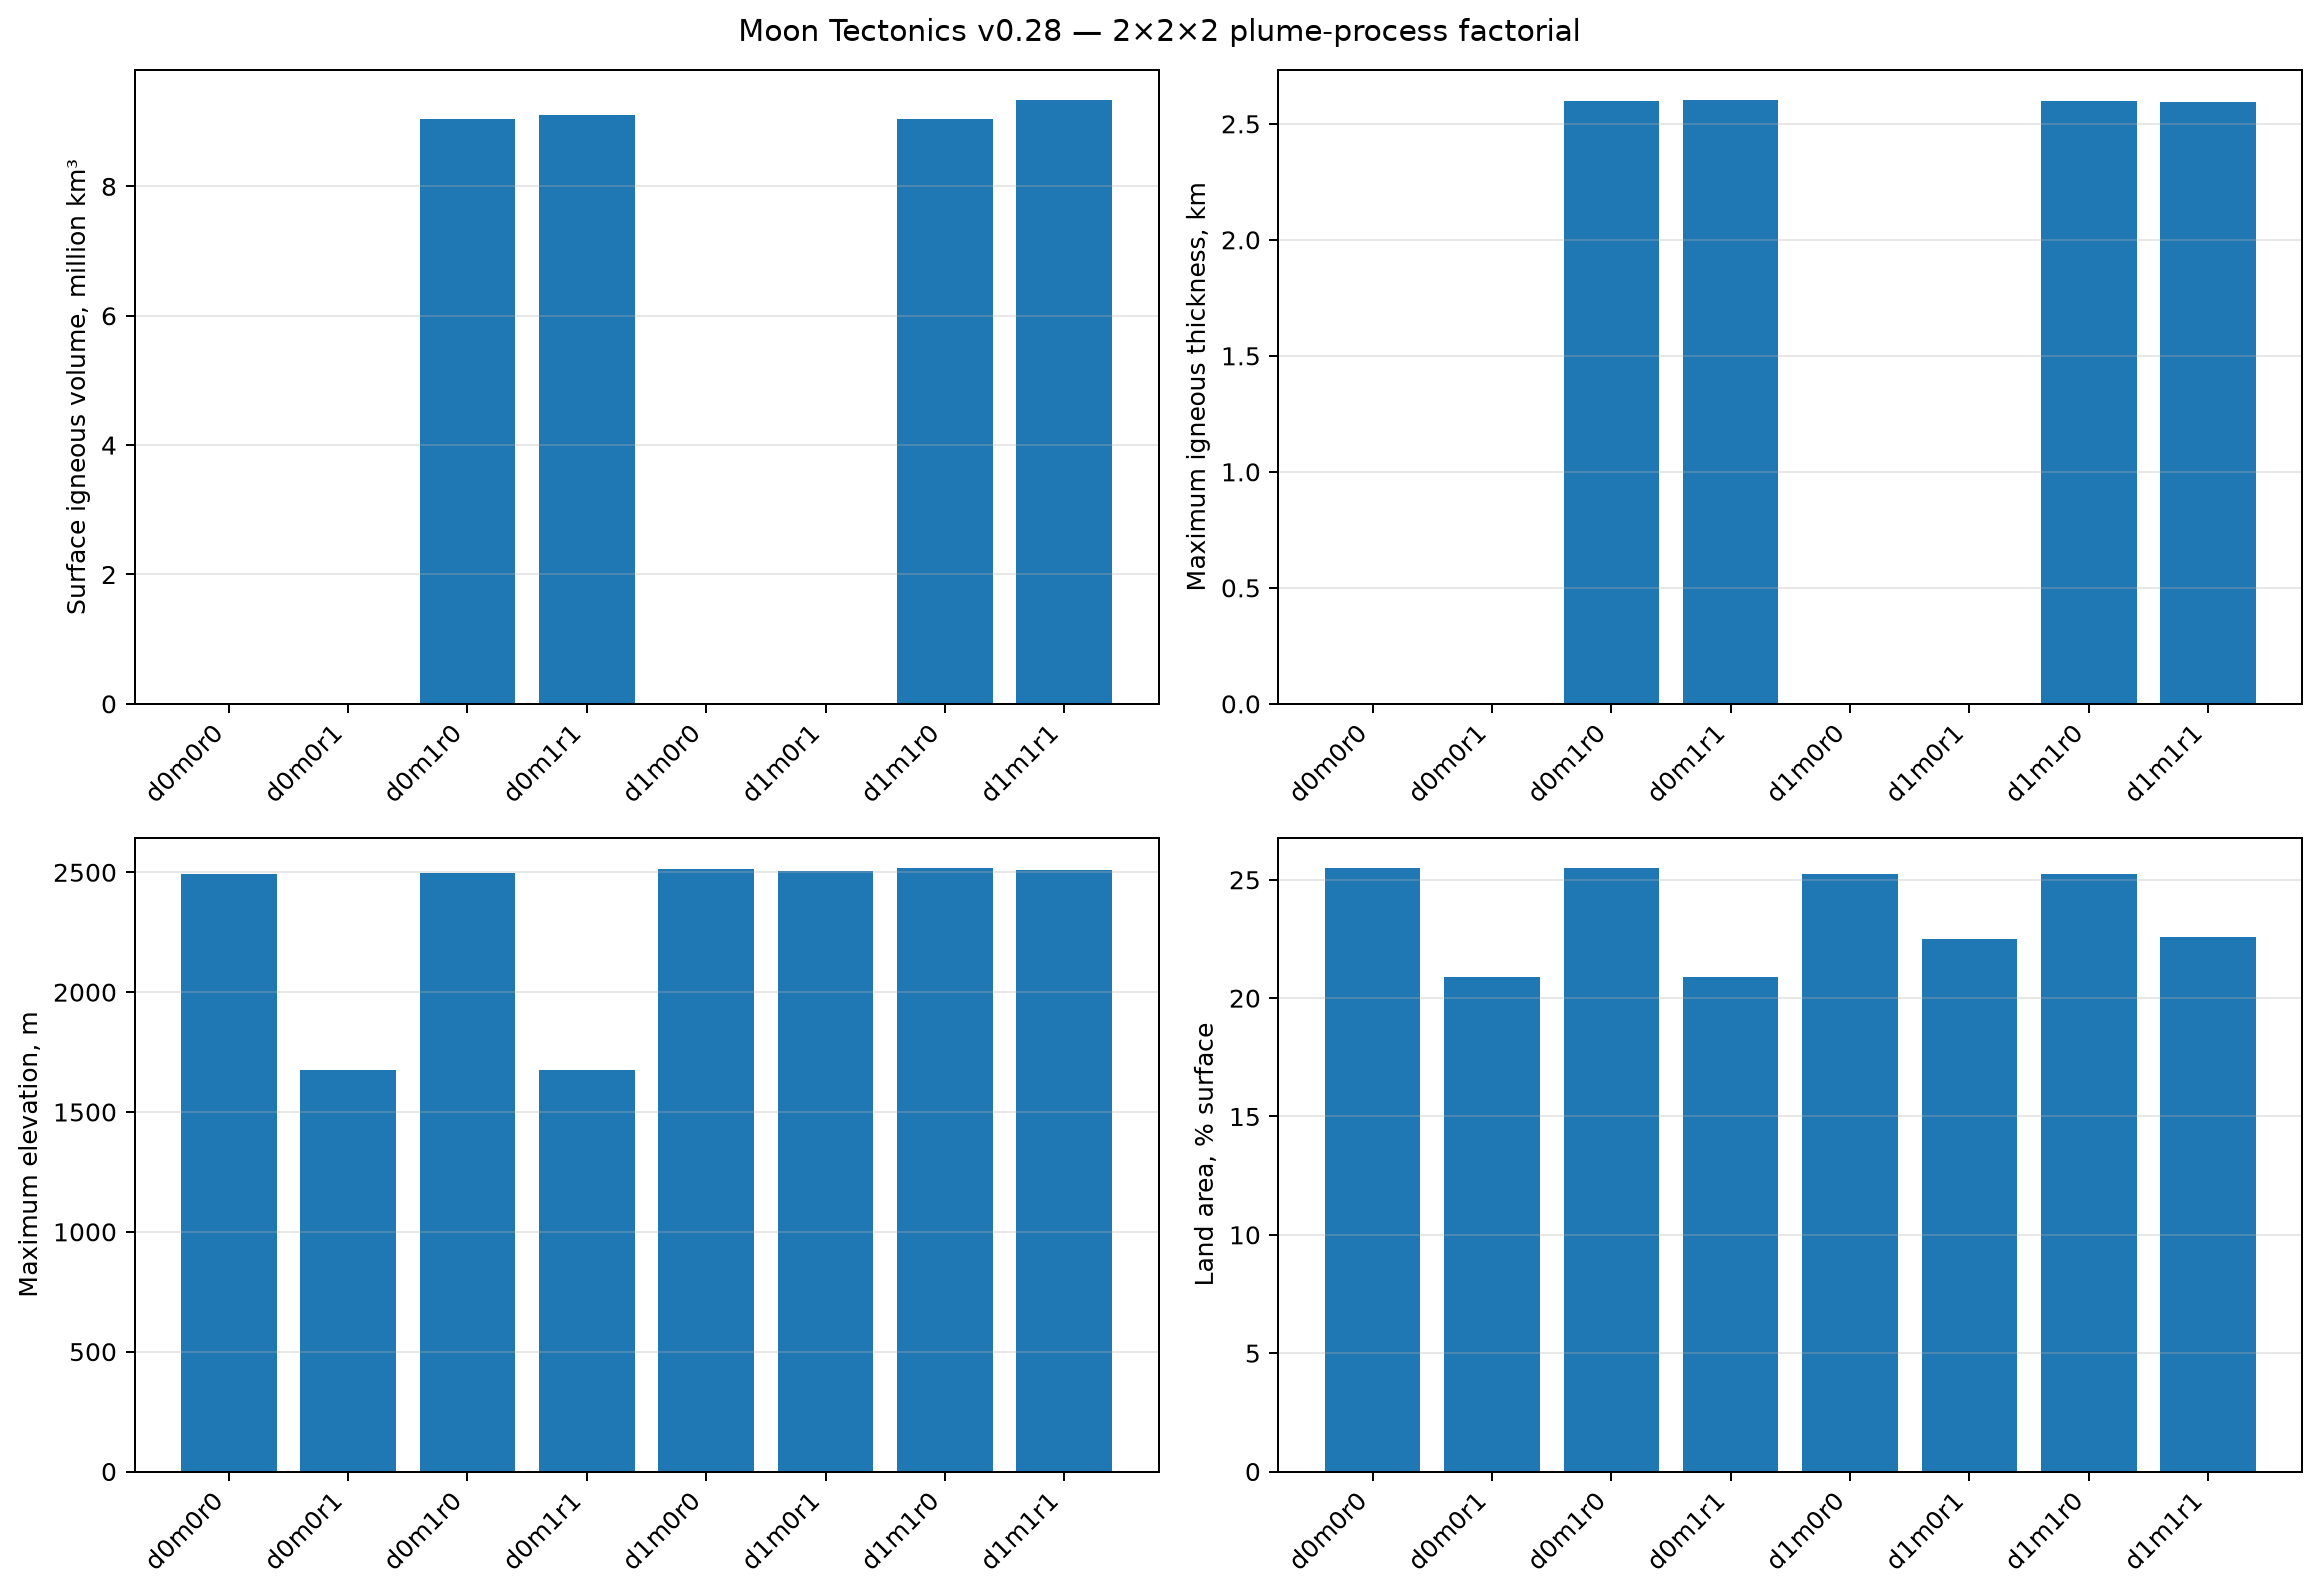

Values plotted in this chart, from the file beside it:
seed, mode, dynamic_topography, magmatism, mechanical_rifting, final_plate_count, final_max_rift_extension, maximum_elevation_m, land_area_fraction, sea_level_m, surface_igneous_volume_km3, generated_igneous_volume_km3, deep_recycled_igneous_volume_km3, maximum_igneous_thickness_km, maximum_magmatic_support_m, igneous_ledger_error_km3, cumulative_bedrock_erosion_km3, surface_sediment_volume_km3, minimum_clip_cells, maximum_clip_cells
20260806, d0m0r0, False, False, False, 15, 0.1047, 2493, 0.255, -613.3, 0.0, 0.0, 0.0, 0.0, 0.0, 0.0, 393260514, 124225438, 0, 0
20260806, d0m0r1, False, False, True, 16, 1.181, 1675, 0.209, -483.1, 0.0, 0.0, 0.0, 0.0, 0.0, 0.0, 375240320, 121529981, 0, 0
20260806, d0m1r0, False, True, False, 15, 0.1047, 2497, 0.255, -612.6, 9036756, 31387533, 22350777, 2.599, 224, 3.725290298461914e-09, 395493992, 125195547, 0, 0
20260806, d0m1r1, False, True, True, 16, 1.181, 1675, 0.209, -480.8, 9104667, 31295111, 22190444, 2.601, 224.3, 0.0, 375741374, 121749547, 0, 0
20260806, d1m0r0, True, False, False, 15, 0.1048, 2514, 0.2523, -617.2, 0.0, 0.0, 0.0, 0.0, 0.0, 0.0, 399978427, 126738163, 0, 0
20260806, d1m0r1, True, False, True, 15, 1.174, 2507, 0.2252, -501.5, 0.0, 0.0, 0.0, 0.0, 0.0, 0.0, 367749472, 116213180, 0, 0
20260806, d1m1r0, True, True, False, 15, 0.1048, 2518, 0.2523, -616.6, 9036756, 31387533, 22350777, 2.599, 224, 3.725290298461914e-09, 401866028, 127739746, 0, 0
20260806, d1m1r1, True, True, True, 15, 1.174, 2508, 0.2258, -499.7, 9330487, 31240605, 21910117, 2.594, 223.6, 1.862645149230957e-08, 368375465, 116236770, 0, 0
